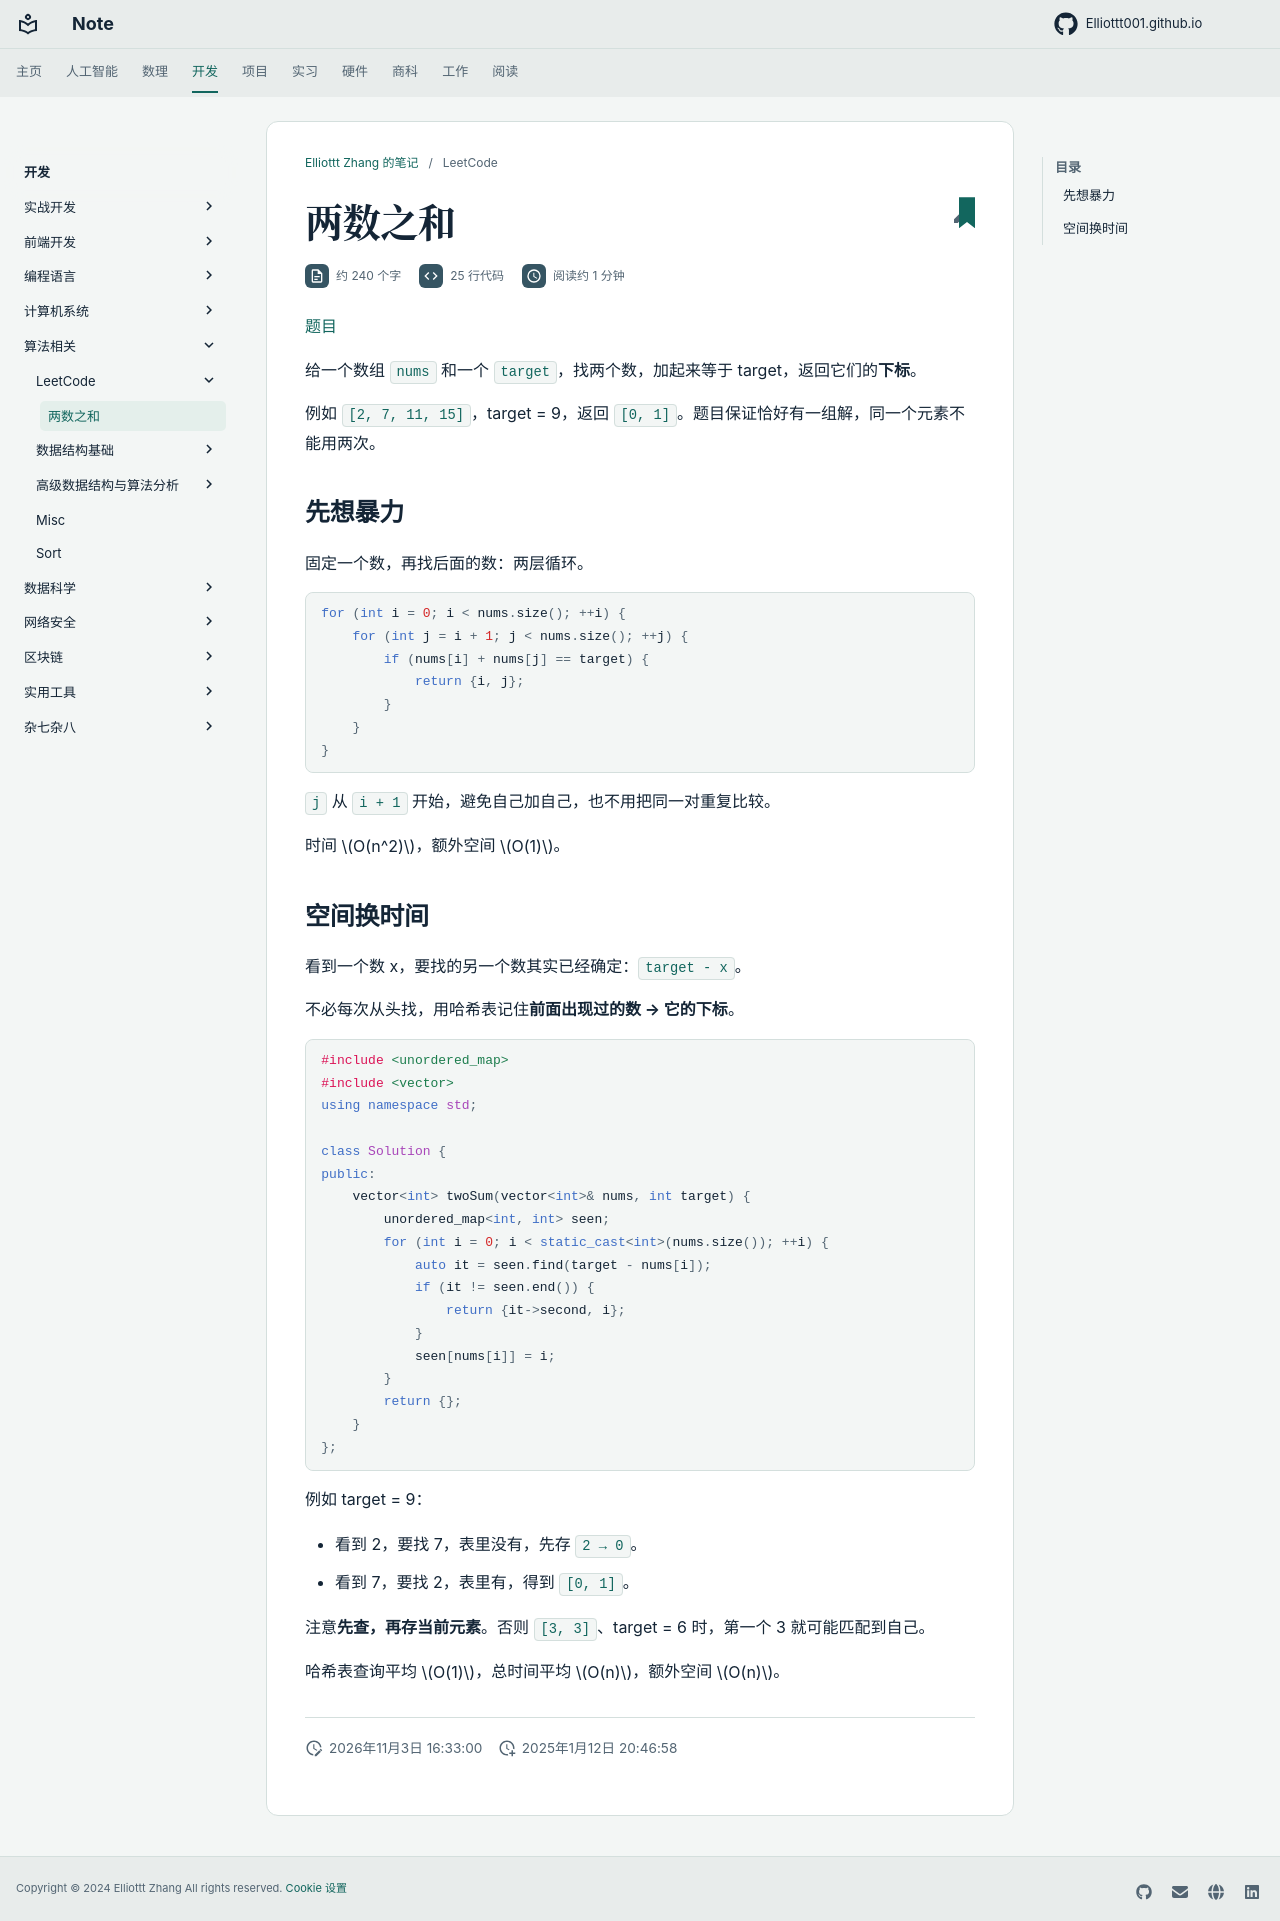

repository: Elliottt001/Elliottt001.github.io · page: CS/algorithm/leetcode/two-sum/index.html · generator: mkdocs

# 两数之和

[题目](https://leetcode.cn/problems/two-sum/)

给一个数组 `nums` 和一个 `target`，找两个数，加起来等于 target，返回它们的**下标**。

例如 `[2, 7, 11, 15]`，target = 9，返回 `[0, 1]`。题目保证恰好有一组解，同一个元素不能用两次。

## 先想暴力

固定一个数，再找后面的数：两层循环。

```cpp
for (int i = 0; i < nums.size(); ++i) {
    for (int j = i + 1; j < nums.size(); ++j) {
        if (nums[i] + nums[j] == target) {
            return {i, j};
        }
    }
}
```

`j` 从 `i + 1` 开始，避免自己加自己，也不用把同一对重复比较。

时间 $O(n^2)$，额外空间 $O(1)$。

## 空间换时间

看到一个数 x，要找的另一个数其实已经确定：`target - x`。

不必每次从头找，用哈希表记住**前面出现过的数 → 它的下标**。

```cpp
#include <unordered_map>
#include <vector>
using namespace std;

class Solution {
public:
    vector<int> twoSum(vector<int>& nums, int target) {
        unordered_map<int, int> seen;
        for (int i = 0; i < static_cast<int>(nums.size()); ++i) {
            auto it = seen.find(target - nums[i]);
            if (it != seen.end()) {
                return {it->second, i};
            }
            seen[nums[i]] = i;
        }
        return {};
    }
};
```

例如 target = 9：

- 看到 2，要找 7，表里没有，先存 `2 → 0`。
- 看到 7，要找 2，表里有，得到 `[0, 1]`。

注意**先查，再存当前元素**。否则 `[3, 3]`、target = 6 时，第一个 3 就可能匹配到自己。

哈希表查询平均 $O(1)$，总时间平均 $O(n)$，额外空间 $O(n)$。
